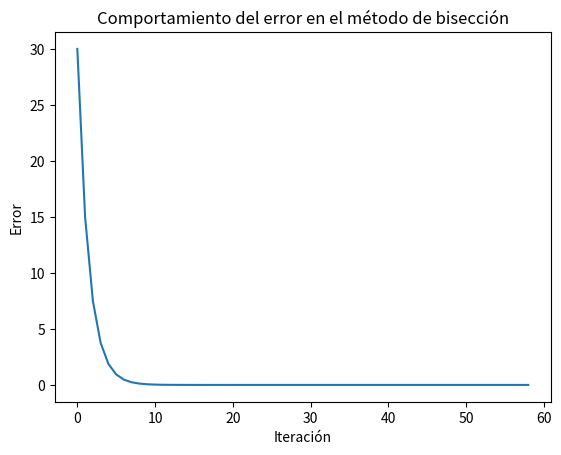

Python code for this plot:
import pandas as pd
import matplotlib.pyplot as plt

def f(x):
  return 3*x**2 - 120*x + 100

def biseccion(f, xl, xu, error):
  results = pd.DataFrame(columns=['xl', 'xu', 'xr', 'error'])
  iteraciones = 0

  if f(xl)*f(xu) > 0:
    print("No hay raiz en ese intervalo")
    return

  while abs(xu - xl) > error:
    xr = (xl + xu)/2
    results.loc[len(results)] = [xl, xu, xr, abs(xu - xl)]
    if f(xr) == 0:
      results.loc[len(results)] = [xl, xu, xr, abs(xu - xl)]

      return xr, iteraciones, results
    elif f(xl)*f(xr) < 0:
      xu = xr
    else:
      xl = xr
    iteraciones += 1


  return xr, iteraciones, results


xl = -10

xu = 20

error = 0

raiz, iteraciones, df = biseccion(f, xl, xu, error)

print("La raiz es: ", raiz)
print("Se realizaron ", iteraciones, " iteraciones")
print("La tabla de valores es: ")
print(df)

plt.plot(df['error'])
plt.xlabel('Iteración')
plt.ylabel('Error')
plt.title('Comportamiento del error en el método de bisección')
plt.show()